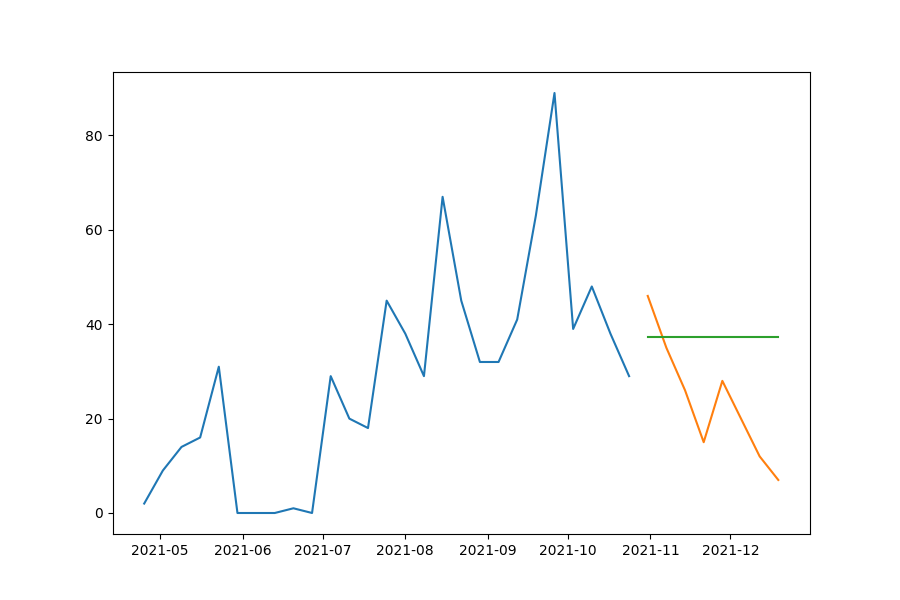

Data behind this chart, as committed beside it:
date, prediction, actual, MAPE
2021-10-31, 37.4, 46, 18.7
2021-11-07, 37.4, 35, 6.847
2021-11-14, 37.4, 26, 43.83
2021-11-21, 37.4, 15, 149.3
2021-11-28, 37.4, 28, 33.56
2021-12-05, 37.4, 20, 86.98
2021-12-12, 37.4, 12, 211.6
2021-12-19, 37.4, 7, 434.2
